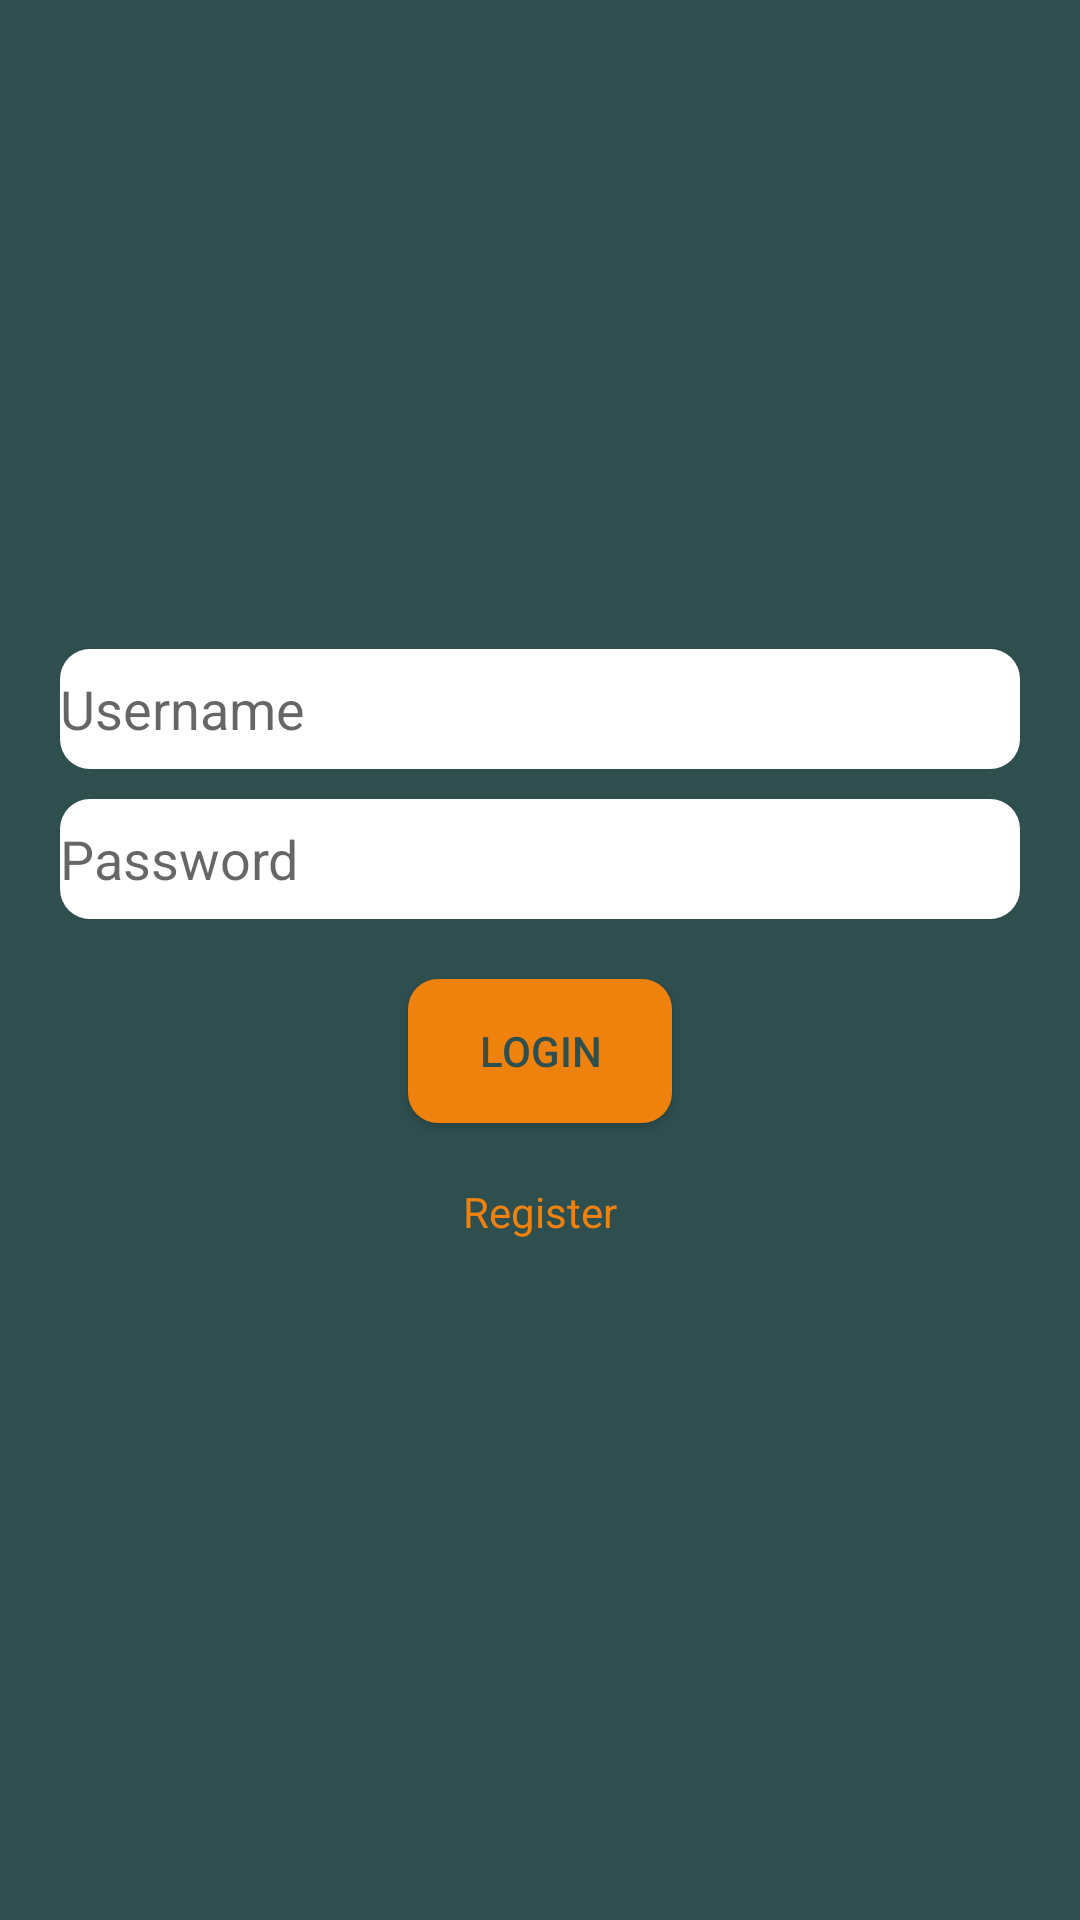

Android layout source for this screen:
<!-- AndroidManifest.xml: application theme AppTheme -->
<!-- res/layout/activity_login.xml -->
<?xml version="1.0" encoding="utf-8"?>
<LinearLayout xmlns:android="http://schemas.android.com/apk/res/android"
    android:orientation="vertical" android:layout_width="match_parent"
    android:layout_height="match_parent"
    android:gravity="center"
    android:background="@color/mainBg">

    <EditText
        android:id="@+id/usernameInput"
        android:hint="@string/username"
        android:inputType="text"
        android:layout_width="match_parent"
        android:layout_height="wrap_content"
        android:background="@drawable/login_edit_text"
        android:drawableStart="@drawable/ic_username"
        android:layout_marginStart="20dp"
        android:layout_marginEnd="20dp"
        android:layout_marginBottom="10dp"/>

    <EditText
        android:id="@+id/passwordInput"
        android:hint="@string/password"
        android:inputType="textPassword"
        android:layout_width="match_parent"
        android:layout_height="wrap_content"
        android:background="@drawable/login_edit_text"
        android:drawableStart="@drawable/ic_password"
        android:layout_marginStart="20dp"
        android:layout_marginEnd="20dp"
        android:layout_marginBottom="10dp"/>

    <Button
        android:id="@+id/loginBtn"
        android:layout_width="wrap_content"
        android:layout_height="wrap_content"
        android:background="@drawable/custom_button"
        android:layout_margin="10dp"
        android:text="@string/login" />

    <TextView
        android:id="@+id/registerBtn"
        android:padding="10dp"
        android:layout_width="wrap_content"
        android:layout_height="wrap_content"
        android:textColor="@color/colorPrimary"
        android:text="@string/register" />
</LinearLayout>
<!-- resources referenced by this layout -->
<resources>
  <color name="colorPrimary">#ef820d</color>
  <color name="mainBg">#2f4f4f</color>
  <!-- drawable custom_button (drawable) -->
  <?xml version="1.0" encoding="utf-8"?>
  <shape xmlns:android="http://schemas.android.com/apk/res/android">
  
      <corners
          android:radius="10dp"/>
  
      <solid
          android:color="@color/colorPrimary"/>
  
      <padding
          android:bottom="10dp"
          android:left="10dp"
          android:right="10dp"
          android:top="10dp"/>
  
  </shape>
  <!-- drawable ic_password (drawable) -->
  <?xml version="1.0" encoding="utf-8"?>
  <layer-list xmlns:android="http://schemas.android.com/apk/res/android">
      <item
          android:height="40dp"
          android:width="45dp">
          <shape
              android:shape="rectangle">
  
              <solid
                  android:color="@color/colorPrimary"/>
  
              <corners
                  android:topLeftRadius="10dp"
                  android:bottomLeftRadius="10dp"/>
          </shape>
      </item>
      <item
          android:gravity="center"
          android:drawable="@drawable/ic_key"/>
  </layer-list>
  <!-- drawable ic_username (drawable) -->
  <?xml version="1.0" encoding="utf-8"?>
  <layer-list xmlns:android="http://schemas.android.com/apk/res/android">
      <item
          android:height="40dp"
          android:width="45dp">
          <shape
              android:shape="rectangle">
  
              <solid
                  android:color="@color/colorPrimary"/>
  
              <corners
                  android:topLeftRadius="10dp"
                  android:bottomLeftRadius="10dp"/>
          </shape>
      </item>
      <item
          android:gravity="center"
          android:drawable="@drawable/ic_person"/>
  </layer-list>
  <!-- drawable login_edit_text (drawable) -->
  <?xml version="1.0" encoding="utf-8"?>
  <shape xmlns:android="http://schemas.android.com/apk/res/android"
      android:shape="rectangle">
      <corners
          android:radius="10dp"/>
      <solid
          android:color="@color/editTextBg"/>
      <size
          android:height="40dp"/>
  </shape>
  <string name="login">Login</string>
  <string name="password">Password</string>
  <string name="register">Register</string>
  <string name="username">Username</string>
  <style name="AppTheme" parent="Theme.AppCompat.Light">
          
          <item name="colorPrimary">@color/colorPrimary</item>
          <item name="colorPrimaryDark">@color/mainBgDark</item>
          <item name="colorAccent">@color/colorAccent</item>
          <item name="drawerArrowStyle">@style/DrawerArrowStyle</item>
          <item name="android:textColorPrimary">@color/mainBg</item>
      </style>
  <color name="editTextBg">#ffffff</color>
  <color name="mainBgDark">#1f3f3f</color>
  <color name="colorAccent">#000000</color>
  <style name="DrawerArrowStyle" parent="Widget.AppCompat.DrawerArrowToggle">
          <item name="spinBars">true</item>
          <item name="color">@color/mainBg</item>
      </style>
</resources>
